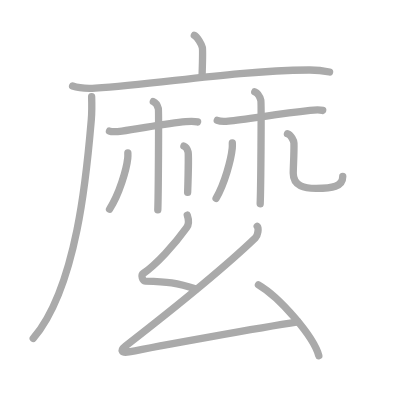
t = 0.00 s
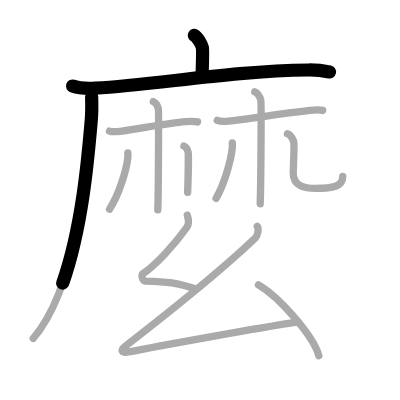
t = 2.75 s
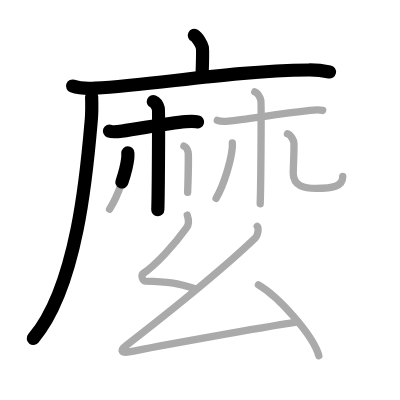
t = 5.50 s
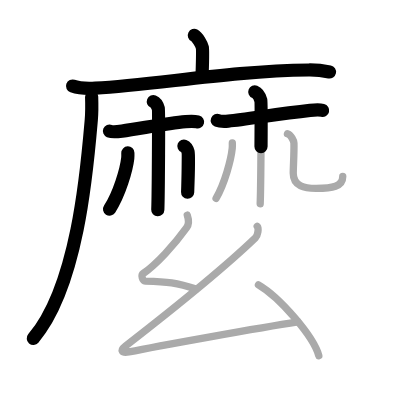
t = 8.50 s
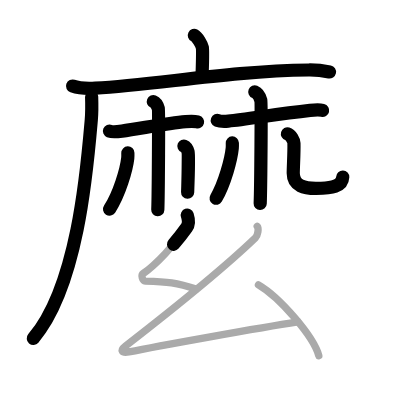
t = 11.25 s
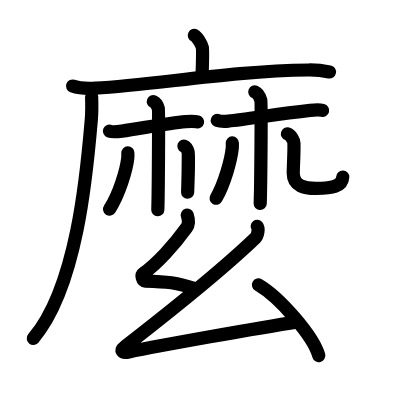
t = 14.00 s

The animated SVG that drew these frames (rendered in a browser with its animation timeline set to each time). Animation: 14 SMIL elements (animate=14); one cycle of 14.00 s.

<?xml version="1.0" standalone="no"?>
<!DOCTYPE svg PUBLIC "-//W3C//DTD SVG 1.1//EN"   "http://www.w3.org/Graphics/SVG/1.1/DTD/svg11.dtd">
<svg width="400px" height="400px"  version="1.1" xmlns="http://www.w3.org/2000/svg">
  <defs>
    <marker id="Triangle" viewBox="0 0 10 10" refX="0" refY="5" markerUnits="strokeWidth" markerWidth="3" style="stroke-opacity:0%;fill:#aaaaaa;" markerHeight="2" orient="auto">
      <path d="M 0 0 L 10 5 L 0 10 z" />
    </marker>
    
    <marker id="Arrow" viewBox="0 0 10 10" refX="5" refY="5" markerUnits="strokeWidth" markerWidth="1.8" style="stroke-opacity:0%;fill:#770000;" markerHeight="2" orient="auto">
      <path d="M 0 4 L 6 4 L 4 1 L 10 5 L 4 9 L 6 6 L 0 6 z" />
        <circle cx="5" cy="5" r="5" />
      </marker>
    
    <marker id="TriangleRed" viewBox="0 0 10 10" refX="0" refY="5" markerUnits="strokeWidth" markerWidth="3" style="stroke-opacity:0%;fill:#CC0000;" markerHeight="2" orient="auto">
      <path d="M 0 0 L 10 5 L 0 10 z" />
    </marker>
    
    <marker id="ArrowRed" viewBox="0 0 10 10" refX="5" refY="5" markerUnits="strokeWidth" markerWidth="1.8" style="stroke-opacity:0%;fill:#CC0000;" markerHeight="2" orient="auto">
      <path d="M 0 4 L 6 4 L 4 1 L 10 5 L 4 9 L 6 6 L 0 6 z" />
        <circle cx="5" cy="5" r="5" />
      </marker>
    
  </defs>
  
  <path style="fill:#ffffff; fill-opacity:100%; fill-rule:evenodd; stroke-width:0;" d="M 0 0 L 400px 0 L 400px 400px L 0 400px L 0 0" />

  <g transform="scale(3.6697247706422 3.6697247706422)">
<path style="fill:none; fill-opacity:0%; fill-rule:evenodd; stroke:#aaaaaa; stroke-opacity:100%; stroke-width: 1.5pt; stroke-linejoin:round; stroke-linecap:round;" d="M52.96 9.63c0.81 0.4 2.02 2.52 2.18 3.32c0.16 0.81 0.08 2.87-0.08 7.9"></path>
<path style="fill:none; fill-opacity:0%; fill-rule:evenodd; stroke:#aaaaaa; stroke-opacity:100%; stroke-width: 1.5pt; stroke-linejoin:round; stroke-linecap:round;" d="M19.78 23.45c1.62 0.57 4.58 0.66 6.2 0.57c16.83-0.95 37.07-4.73 58.17-4.95c2.7-0.03 4.31 0.27 5.66 0.55"></path>
<path style="fill:none; fill-opacity:0%; fill-rule:evenodd; stroke:#aaaaaa; stroke-opacity:100%; stroke-width: 1.5pt; stroke-linejoin:round; stroke-linecap:round;" d="M24.97 26.35c0.05 1.56 0.1 4.03-0.09 6.28c-1.13 13.24-3.67 45.34-15.82 59.6"></path>
<path style="fill:none; fill-opacity:0%; fill-rule:evenodd; stroke:#aaaaaa; stroke-opacity:100%; stroke-width: 1.5pt; stroke-linejoin:round; stroke-linecap:round;" d="M29.83 35.72c0.51 0.21 2.05 0.18 3.41 0c4.77-0.63 12.24-2.17 17.36-2.58c1.36-0.11 2.38-0.13 3.24 0.08"></path>
<path style="fill:none; fill-opacity:0%; fill-rule:evenodd; stroke:#aaaaaa; stroke-opacity:100%; stroke-width: 1.5pt; stroke-linejoin:round; stroke-linecap:round;" d="M41.78 27.68c0.76 0.3 1.22 1.34 1.37 1.94c0.15 0.6 0 23.83-0.15 27.57"></path>
<path style="fill:none; fill-opacity:0%; fill-rule:evenodd; stroke:#aaaaaa; stroke-opacity:100%; stroke-width: 1.5pt; stroke-linejoin:round; stroke-linecap:round;" d="M34.84 41.67c0.01 0.36 0.03 0.93-0.03 1.45c-0.34 3.06-2.29 9.77-4.96 13.87"></path>
<path style="fill:none; fill-opacity:0%; fill-rule:evenodd; stroke:#aaaaaa; stroke-opacity:100%; stroke-width: 1.5pt; stroke-linejoin:round; stroke-linecap:round;" d="M50.12 39.8c0.63 0.25 1.01 1.11 1.13 1.6c0.13 0.49 0 7.93-0.12 11.01"></path>
<path style="fill:none; fill-opacity:0%; fill-rule:evenodd; stroke:#aaaaaa; stroke-opacity:100%; stroke-width: 1.5pt; stroke-linejoin:round; stroke-linecap:round;" d="M59.21 32.8c0.52 0.21 1.64 0.33 3.01 0.21c4.85-0.42 12.81-1.87 22.28-2.92c1.37-0.15 2.57-0.21 3.43 0"></path>
<path style="fill:none; fill-opacity:0%; fill-rule:evenodd; stroke:#aaaaaa; stroke-opacity:100%; stroke-width: 1.5pt; stroke-linejoin:round; stroke-linecap:round;" d="M69.43 25.03c0.91 0.36 1.46 1.62 1.65 2.33c0.18 0.72 0 23.67-0.18 28.16"></path>
<path style="fill:none; fill-opacity:0%; fill-rule:evenodd; stroke:#aaaaaa; stroke-opacity:100%; stroke-width: 1.5pt; stroke-linejoin:round; stroke-linecap:round;" d="M63.31 38.95c0.01 0.35 0.03 0.92-0.02 1.43c-0.3 3.01-2.04 9.61-4.41 13.65"></path>
<path style="fill:none; fill-opacity:0%; fill-rule:evenodd; stroke:#aaaaaa; stroke-opacity:100%; stroke-width: 1.5pt; stroke-linejoin:round; stroke-linecap:round;" d="M78.33 36.47c0.98 0.29 1.75 1.88 1.77 2.54c0.07 2.93-0.19 6.23-0.19 8.22c0 3.54 3.16 4.14 6.28 4.12c4.29-0.02 7.21-0.47 7.21-3.26"></path>
<path style="fill:none; fill-opacity:0%; fill-rule:evenodd; stroke:#aaaaaa; stroke-opacity:100%; stroke-width: 1.5pt; stroke-linejoin:round; stroke-linecap:round;" d="M51.03 58.62c0.35 1.04 0.59 2.36-0.18 3.43c-3.36 4.7-8.3 10.04-11.79 12.45c-0.72 0.49-0.22 2.07 0.5 2.09c5.94 0.16 8.69 0.41 13.85 2.16"></path>
<path style="fill:none; fill-opacity:0%; fill-rule:evenodd; stroke:#aaaaaa; stroke-opacity:100%; stroke-width: 1.5pt; stroke-linejoin:round; stroke-linecap:round;" d="M70.09 61.67c0.48 0.59 0.17 2.51-0.5 3.16c-9.84 9.43-23.09 19.93-35.42 29.49c-1.59 1.23-0.95 1.97 0.95 1.58c7.95-1.65 35.79-6.63 46.01-8.21"></path>
<path style="fill:none; fill-opacity:0%; fill-rule:evenodd; stroke:#aaaaaa; stroke-opacity:100%; stroke-width: 1.5pt; stroke-linejoin:round; stroke-linecap:round;" d="M70.43 77.64c5.8 3.4 15 14 16.45 19.29"></path>

<path style="fill:none; fill-opacity:0%; fill-rule:evenodd; stroke:#000000; stroke-opacity:100%; stroke-width: 2.7pt; stroke-linejoin:round; stroke-linecap:round;" d="M52.96 9.63c0.81 0.4 2.02 2.52 2.18 3.32c0.16 0.81 0.08 2.87-0.08 7.9" pathLength="100" stroke-dashoffset="100" stroke-dasharray="100 105"><animate id="dashAnim1" attributeName="stroke-dashoffset" from="100" to="0" dur="1s" calcMode="linear" fill="freeze"/></path>
<path style="fill:none; fill-opacity:0%; fill-rule:evenodd; stroke:#000000; stroke-opacity:100%; stroke-width: 2.7pt; stroke-linejoin:round; stroke-linecap:round;" d="M19.78 23.45c1.62 0.57 4.58 0.66 6.2 0.57c16.83-0.95 37.07-4.73 58.17-4.95c2.7-0.03 4.31 0.27 5.66 0.55" pathLength="100" stroke-dashoffset="100" stroke-dasharray="100 105"><animate id="dashAnim2" attributeName="stroke-dashoffset" from="100" to="0" dur="1s" calcMode="linear" begin="dashAnim1.end" fill="freeze"/></path>
<path style="fill:none; fill-opacity:0%; fill-rule:evenodd; stroke:#000000; stroke-opacity:100%; stroke-width: 2.7pt; stroke-linejoin:round; stroke-linecap:round;" d="M24.97 26.35c0.05 1.56 0.1 4.03-0.09 6.28c-1.13 13.24-3.67 45.34-15.82 59.6" pathLength="100" stroke-dashoffset="100" stroke-dasharray="100 105"><animate id="dashAnim3" attributeName="stroke-dashoffset" from="100" to="0" dur="1s" calcMode="linear" begin="dashAnim2.end" fill="freeze"/></path>
<path style="fill:none; fill-opacity:0%; fill-rule:evenodd; stroke:#000000; stroke-opacity:100%; stroke-width: 2.7pt; stroke-linejoin:round; stroke-linecap:round;" d="M29.83 35.72c0.51 0.21 2.05 0.18 3.41 0c4.77-0.63 12.24-2.17 17.36-2.58c1.36-0.11 2.38-0.13 3.24 0.08" pathLength="100" stroke-dashoffset="100" stroke-dasharray="100 105"><animate id="dashAnim4" attributeName="stroke-dashoffset" from="100" to="0" dur="1s" calcMode="linear" begin="dashAnim3.end" fill="freeze"/></path>
<path style="fill:none; fill-opacity:0%; fill-rule:evenodd; stroke:#000000; stroke-opacity:100%; stroke-width: 2.7pt; stroke-linejoin:round; stroke-linecap:round;" d="M41.78 27.68c0.76 0.3 1.22 1.34 1.37 1.94c0.15 0.6 0 23.83-0.15 27.57" pathLength="100" stroke-dashoffset="100" stroke-dasharray="100 105"><animate id="dashAnim5" attributeName="stroke-dashoffset" from="100" to="0" dur="1s" calcMode="linear" begin="dashAnim4.end" fill="freeze"/></path>
<path style="fill:none; fill-opacity:0%; fill-rule:evenodd; stroke:#000000; stroke-opacity:100%; stroke-width: 2.7pt; stroke-linejoin:round; stroke-linecap:round;" d="M34.84 41.67c0.01 0.36 0.03 0.93-0.03 1.45c-0.34 3.06-2.29 9.77-4.96 13.87" pathLength="100" stroke-dashoffset="100" stroke-dasharray="100 105"><animate id="dashAnim6" attributeName="stroke-dashoffset" from="100" to="0" dur="1s" calcMode="linear" begin="dashAnim5.end" fill="freeze"/></path>
<path style="fill:none; fill-opacity:0%; fill-rule:evenodd; stroke:#000000; stroke-opacity:100%; stroke-width: 2.7pt; stroke-linejoin:round; stroke-linecap:round;" d="M50.12 39.8c0.63 0.25 1.01 1.11 1.13 1.6c0.13 0.49 0 7.93-0.12 11.01" pathLength="100" stroke-dashoffset="100" stroke-dasharray="100 105"><animate id="dashAnim7" attributeName="stroke-dashoffset" from="100" to="0" dur="1s" calcMode="linear" begin="dashAnim6.end" fill="freeze"/></path>
<path style="fill:none; fill-opacity:0%; fill-rule:evenodd; stroke:#000000; stroke-opacity:100%; stroke-width: 2.7pt; stroke-linejoin:round; stroke-linecap:round;" d="M59.21 32.8c0.52 0.21 1.64 0.33 3.01 0.21c4.85-0.42 12.81-1.87 22.28-2.92c1.37-0.15 2.57-0.21 3.43 0" pathLength="100" stroke-dashoffset="100" stroke-dasharray="100 105"><animate id="dashAnim8" attributeName="stroke-dashoffset" from="100" to="0" dur="1s" calcMode="linear" begin="dashAnim7.end" fill="freeze"/></path>
<path style="fill:none; fill-opacity:0%; fill-rule:evenodd; stroke:#000000; stroke-opacity:100%; stroke-width: 2.7pt; stroke-linejoin:round; stroke-linecap:round;" d="M69.43 25.03c0.91 0.36 1.46 1.62 1.65 2.33c0.18 0.72 0 23.67-0.18 28.16" pathLength="100" stroke-dashoffset="100" stroke-dasharray="100 105"><animate id="dashAnim9" attributeName="stroke-dashoffset" from="100" to="0" dur="1s" calcMode="linear" begin="dashAnim8.end" fill="freeze"/></path>
<path style="fill:none; fill-opacity:0%; fill-rule:evenodd; stroke:#000000; stroke-opacity:100%; stroke-width: 2.7pt; stroke-linejoin:round; stroke-linecap:round;" d="M63.31 38.95c0.01 0.35 0.03 0.92-0.02 1.43c-0.3 3.01-2.04 9.61-4.41 13.65" pathLength="100" stroke-dashoffset="100" stroke-dasharray="100 105"><animate id="dashAnim10" attributeName="stroke-dashoffset" from="100" to="0" dur="1s" calcMode="linear" begin="dashAnim9.end" fill="freeze"/></path>
<path style="fill:none; fill-opacity:0%; fill-rule:evenodd; stroke:#000000; stroke-opacity:100%; stroke-width: 2.7pt; stroke-linejoin:round; stroke-linecap:round;" d="M78.33 36.47c0.98 0.29 1.75 1.88 1.77 2.54c0.07 2.93-0.19 6.23-0.19 8.22c0 3.54 3.16 4.14 6.28 4.12c4.29-0.02 7.21-0.47 7.21-3.26" pathLength="100" stroke-dashoffset="100" stroke-dasharray="100 105"><animate id="dashAnim11" attributeName="stroke-dashoffset" from="100" to="0" dur="1s" calcMode="linear" begin="dashAnim10.end" fill="freeze"/></path>
<path style="fill:none; fill-opacity:0%; fill-rule:evenodd; stroke:#000000; stroke-opacity:100%; stroke-width: 2.7pt; stroke-linejoin:round; stroke-linecap:round;" d="M51.03 58.62c0.35 1.04 0.59 2.36-0.18 3.43c-3.36 4.7-8.3 10.04-11.79 12.45c-0.72 0.49-0.22 2.07 0.5 2.09c5.94 0.16 8.69 0.41 13.85 2.16" pathLength="100" stroke-dashoffset="100" stroke-dasharray="100 105"><animate id="dashAnim12" attributeName="stroke-dashoffset" from="100" to="0" dur="1s" calcMode="linear" begin="dashAnim11.end" fill="freeze"/></path>
<path style="fill:none; fill-opacity:0%; fill-rule:evenodd; stroke:#000000; stroke-opacity:100%; stroke-width: 2.7pt; stroke-linejoin:round; stroke-linecap:round;" d="M70.09 61.67c0.48 0.59 0.17 2.51-0.5 3.16c-9.84 9.43-23.09 19.93-35.42 29.49c-1.59 1.23-0.95 1.97 0.95 1.58c7.95-1.65 35.79-6.63 46.01-8.21" pathLength="100" stroke-dashoffset="100" stroke-dasharray="100 105"><animate id="dashAnim13" attributeName="stroke-dashoffset" from="100" to="0" dur="1s" calcMode="linear" begin="dashAnim12.end" fill="freeze"/></path>
<path style="fill:none; fill-opacity:0%; fill-rule:evenodd; stroke:#000000; stroke-opacity:100%; stroke-width: 2.7pt; stroke-linejoin:round; stroke-linecap:round;" d="M70.43 77.64c5.8 3.4 15 14 16.45 19.29" pathLength="100" stroke-dashoffset="100" stroke-dasharray="100 105"><animate id="dashAnim14" attributeName="stroke-dashoffset" from="100" to="0" dur="1s" calcMode="linear" begin="dashAnim13.end" fill="freeze"/></path>

</g>

</svg>  
          
